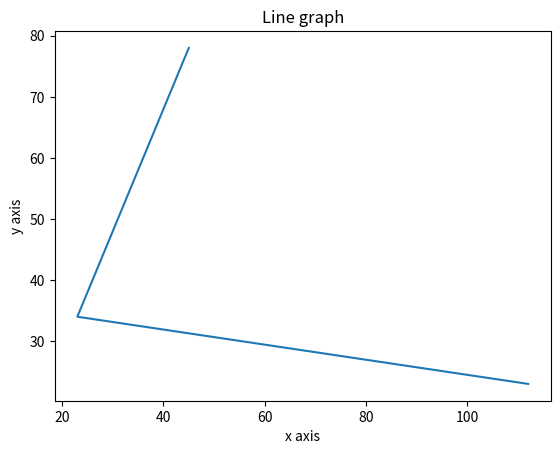

Generate this figure with matplotlib:
import matplotlib.pyplot as plt
y1=[112,23,34,45]
y2=[23,34,56,78]
plt.plot(y1,y2)
plt.title("Line graph")
plt.xlabel("x axis")
plt.ylabel("y axis")
plt.show()

#y1=[112,23,34,45,33,25,16,8]
#y2=[23,34,56,78,68,57,46,35]
